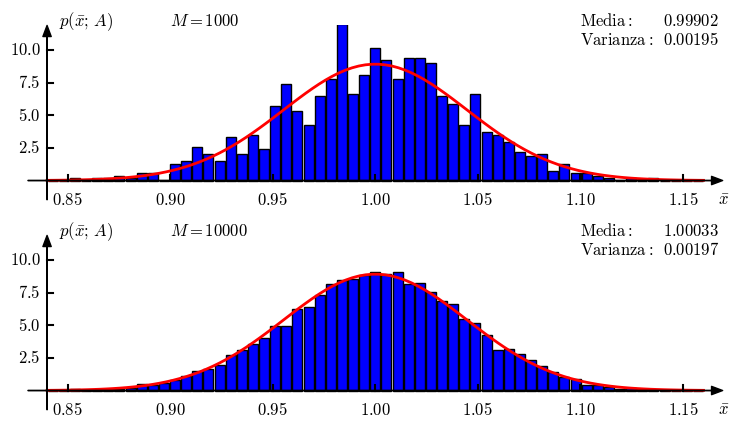

Reproduce this figure in Python.
import matplotlib.pyplot as plt
import numpy as np
from matplotlib import rc
import math
from scipy.stats import norm

__author__ = 'ernesto'

# if use latex or mathtext
rc('text', usetex=False)
rc('mathtext', fontset='cm')

# auxiliar function for plot ticks of equal length in x and y axis despite its scales.
def convert_display_to_data_coordinates(transData, length=10):
    # create a transform which will take from display to data coordinates
    inv = transData.inverted()
    # transform from display coordinates to data coordinates in x axis
    data_coords = inv.transform([(0, 0), (length, 0)])
    # get the length of the segment in data units
    yticks_len = data_coords[1, 0] - data_coords[0, 0]
    # transform from display coordinates to data coordinates in y axis
    data_coords = inv.transform([(0, 0), (0, length)])
    # get the length of the segment in data units
    xticks_len = data_coords[1, 1] - data_coords[0, 1]
    return xticks_len, yticks_len


#####################################
# PARAMETERS - This can be modified #
#####################################

A = 1
var_w = 0.1
# numero de muestras
N = 50
# numero de experimentos
M1 = 1000
M2 = 10000


#####################
# END OF PARAMETERS #
#####################

estimaciones1 = np.zeros((M1, ))
estimaciones2 = np.zeros((M2, ))

np.random.seed(3)
for i in np.arange(M1):
    x = np.random.normal(loc=A, scale=math.sqrt(var_w), size=(N, ))
    mean = np.mean(x)
    estimaciones1[i] = mean
    estimaciones2[i] = mean
for i in np.arange(M1, M2):
    x = np.random.normal(loc=A, scale=math.sqrt(var_w), size=(N,))
    estimaciones2[i] = np.mean(x)

# media y varianza
mean1 = np.mean(estimaciones1)
var1 = np.var(estimaciones1)
mean2 = np.mean(estimaciones2)
var2 = np.var(estimaciones2)


# abscissa values
dA = 0.16
xmin = A - dA
xmax = A + dA

nbins = 60
bin_edges = np.linspace(xmin, xmax, nbins)
hist1, bins = np.histogram(estimaciones1, bin_edges, density=False)
hist2, bins = np.histogram(estimaciones2, bin_edges, density=False)
width = (bins[1] - bins[0])
center = (bins[:-1] + bins[1:]) / 2

# pdf teorica
xpdf = np.linspace(xmin, xmax, 100)
pdf = norm.pdf(xpdf, A, math.sqrt(var_w/N))

# axis parameters
dx = 0.01
xmin_ax = xmin - dx
xmax_ax = xmax + dx


ymax_ax = np.amax(pdf) + 3
ymin_ax = -1.5

# length of the ticks for all subplot (6 pixels)
display_length = 6  # in pixels
# x ticks labels margin
xtm = -1.8
ytm = 0.003
# font size
fontsize = 12


fig = plt.figure(0, figsize=(9, 5), frameon=False)

# PLOT OF P_ww
ax = fig.add_subplot(211)

plt.xlim(xmin_ax, xmax_ax)
plt.ylim(ymin_ax, ymax_ax)

# horizontal and vertical ticks length
xtl, ytl = convert_display_to_data_coordinates(ax.transData, length=display_length)

# axis arrows
plt.annotate("", xytext=(xmin_ax, 0), xycoords='data', xy=(xmax_ax, 0), textcoords='data',
             arrowprops=dict(width=0.1, headwidth=6, headlength=8, facecolor='black', shrink=0.002))
plt.annotate("", xytext=(xmin, ymin_ax), xycoords='data', xy=(xmin, ymax_ax), textcoords='data',
             arrowprops=dict(width=0.1, headwidth=6, headlength=8, facecolor='black', shrink=0.002))

plt.bar(center, hist1 / (M1 * width), align='center', width=0.9 * width, ec='k', fc='b')
plt.plot(xpdf, pdf , 'r-', linewidth=2)

# xlabels and xtickslabels
plt.text(xmax_ax, xtm, '$\\bar{x}$', fontsize=fontsize, ha='center', va='baseline')

xts = np.arange(0.85, 1.2, 0.05)
for xt in xts:
    plt.plot([xt, xt], [0, xtl], 'k')
    plt.text(xt, xtm, '${:.2f}$'.format(xt), fontsize=fontsize, ha='center', va='baseline')

yts = np.arange(2.5, 11, 2.5)
for yt in yts:
    plt.plot([xmin, xmin + ytl], [yt, yt], 'k')
    plt.text(xmin-ytm, yt, '${:.1f}$'.format(yt), fontsize=fontsize, ha='right', va='center')

# ylabel
plt.text(xmin+2*ytm, ymax_ax, '$p(\\bar{x};\,A)$', fontsize=fontsize, ha='left', va='baseline')

# legends
plt.text(0.9, ymax_ax, '$M={:d}$'.format(M1), fontsize=fontsize, ha='left', va='baseline')

plt.text(1.1, ymax_ax, '${\\rm Media: }$', fontsize=fontsize, ha='left', va='baseline')
plt.text(1.14, ymax_ax, '${0:.5f}$'.format(mean1), fontsize=fontsize, ha='left', va='baseline')

plt.text(1.1, ymax_ax-1.5, '${\\rm Varianza: }$', fontsize=fontsize, ha='left', va='baseline')
plt.text(1.14, ymax_ax-1.5, '${0:.5f}$'.format(var1), fontsize=fontsize, ha='left', va='baseline')

plt.axis('off')

ax = fig.add_subplot(212)

plt.xlim(xmin_ax, xmax_ax)
plt.ylim(ymin_ax, ymax_ax)

# horizontal and vertical ticks length
xtl, ytl = convert_display_to_data_coordinates(ax.transData, length=display_length)

# axis arrows
plt.annotate("", xytext=(xmin_ax, 0), xycoords='data', xy=(xmax_ax, 0), textcoords='data',
             arrowprops=dict(width=0.1, headwidth=6, headlength=8, facecolor='black', shrink=0.002))
plt.annotate("", xytext=(xmin, ymin_ax), xycoords='data', xy=(xmin, ymax_ax), textcoords='data',
             arrowprops=dict(width=0.1, headwidth=6, headlength=8, facecolor='black', shrink=0.002))

plt.bar(center, hist2 / (M2 * width), align='center', width=0.9*width, ec='k', fc='b')
plt.plot(xpdf, pdf, 'r-', linewidth=2)

# xlabels and xtickslabels
plt.text(xmax_ax, xtm, '$\\bar{x}$', fontsize=fontsize, ha='center', va='baseline')

xts = np.arange(0.85, 1.2, 0.05)
for xt in xts:
    plt.plot([xt, xt], [0, xtl], 'k')
    plt.text(xt, xtm, '${:.2f}$'.format(xt), fontsize=fontsize, ha='center', va='baseline')

yts = np.arange(2.5, 11, 2.5)
for yt in yts:
    plt.plot([xmin, xmin + ytl], [yt, yt], 'k')
    plt.text(xmin-ytm, yt, '${:.1f}$'.format(yt), fontsize=fontsize, ha='right', va='center')

# ylabel
plt.text(xmin+2*ytm, ymax_ax, '$p(\\bar{x};\,A)$', fontsize=fontsize, ha='left', va='baseline')

# legends
plt.text(0.9, ymax_ax, '$M={:d}$'.format(M2), fontsize=fontsize, ha='left', va='baseline')

plt.text(1.1, ymax_ax, '${\\rm Media: }$', fontsize=fontsize, ha='left', va='baseline')
plt.text(1.14, ymax_ax, '${0:.5f}$'.format(mean2), fontsize=fontsize, ha='left', va='baseline')

plt.text(1.1, ymax_ax-1.5, '${\\rm Varianza: }$', fontsize=fontsize, ha='left', va='baseline')
plt.text(1.14, ymax_ax-1.5, '${0:.5f}$'.format(var2), fontsize=fontsize, ha='left', va='baseline')

plt.axis('off')

# save as pdf image
plt.savefig('problem_7_13.pdf', bbox_inches='tight')

plt.show()

